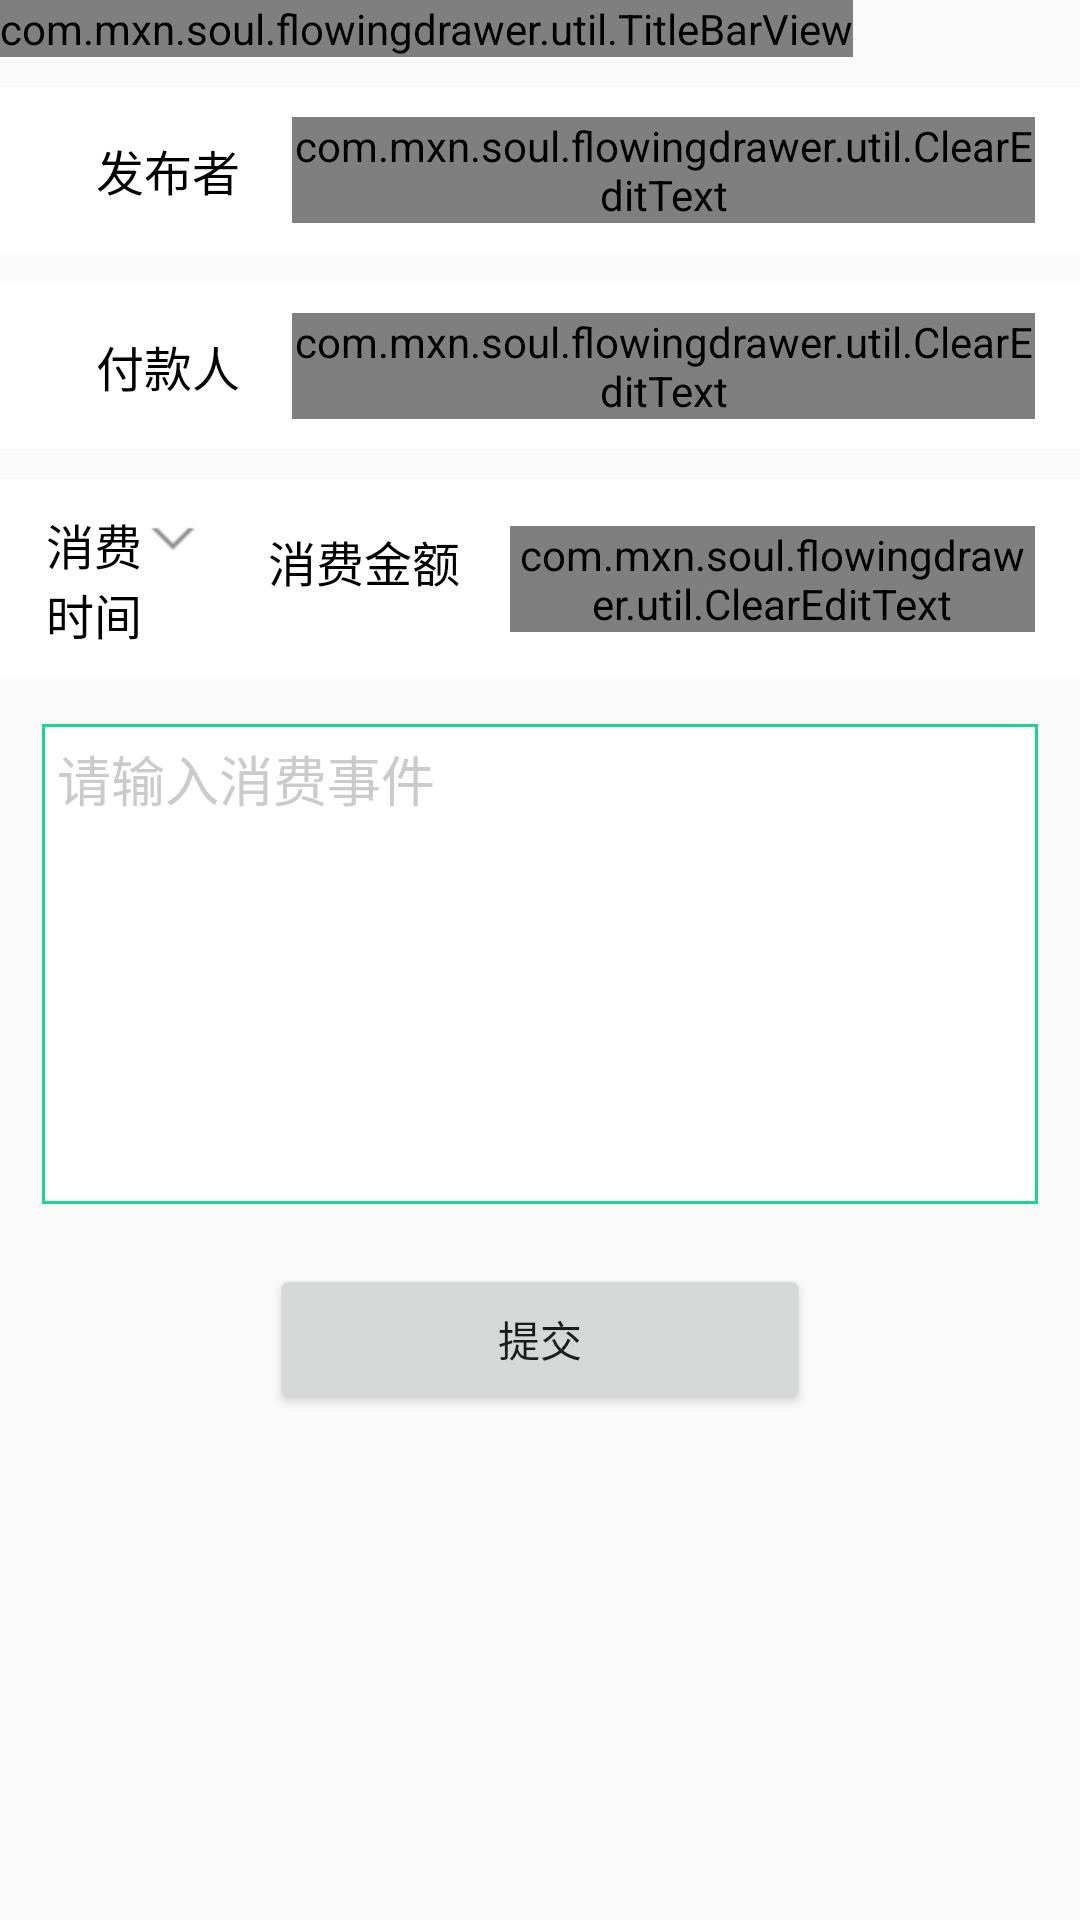

Android layout source for this screen:
<!-- AndroidManifest.xml: application theme AppTheme -->
<!-- res/layout/activity_content.xml -->
<?xml version="1.0" encoding="utf-8"?>
<LinearLayout xmlns:android="http://schemas.android.com/apk/res/android"
    android:layout_width="match_parent"
    android:layout_height="match_parent"
    android:orientation="vertical">
    <com.mxn.soul.flowingdrawer.util.TitleBarView
        android:id="@+id/titlePublish"
        android:layout_width="wrap_content"
        android:layout_height="wrap_content"></com.mxn.soul.flowingdrawer.util.TitleBarView>
    <LinearLayout
        android:layout_width="match_parent"
        android:layout_height="wrap_content"
        android:orientation="horizontal"
        android:layout_marginTop="10dp"
        android:padding="10dp"
        android:gravity="center_vertical"
        android:background="@android:color/white">
        <TextView
            android:layout_width="0dp"
            android:layout_marginLeft="5dp"
            android:layout_height="wrap_content"
            android:layout_weight="2"
            android:text="发布者"
            android:gravity="center"
            android:textColor="@android:color/black"
            android:textSize="16sp"/>
        <com.mxn.soul.flowingdrawer.util.ClearEditText
            android:id="@+id/etUserName"
            android:layout_width="0dp"
            android:layout_height="wrap_content"
            android:layout_weight="6"
            android:layout_marginRight="5dp"
            android:background="@android:color/white"
            android:hint="发布者"
            android:maxLength="18"
            android:textSize="16sp"
            />
    </LinearLayout>
    <LinearLayout
        android:layout_width="match_parent"
        android:layout_height="wrap_content"
        android:orientation="horizontal"
        android:layout_marginTop="10dp"
        android:padding="10dp"
        android:gravity="center_vertical"
        android:background="@android:color/white">
        <TextView
            android:layout_width="0dp"
            android:layout_marginLeft="5dp"
            android:layout_height="wrap_content"
            android:layout_weight="2"
            android:text="付款人"
            android:gravity="center"
            android:textColor="@android:color/black"
            android:textSize="16sp"/>
        <com.mxn.soul.flowingdrawer.util.ClearEditText
            android:id="@+id/etShopper"
            android:layout_width="0dp"
            android:layout_height="wrap_content"
            android:layout_weight="6"
            android:layout_marginRight="5dp"
            android:background="@android:color/white"
            android:hint="付款人"
            android:maxLength="18"
            android:textSize="16sp"
            />
    </LinearLayout>
    <LinearLayout
        android:layout_width="match_parent"
        android:layout_height="wrap_content"
        android:orientation="horizontal"
        android:layout_marginTop="10dp"
        android:padding="10dp"
        android:gravity="center_vertical"
        android:background="@android:color/white">
        <LinearLayout
            android:id="@+id/lyGetTime"
            android:layout_width="wrap_content"
            android:layout_height="wrap_content"
            android:orientation="horizontal"
            android:layout_weight="1">
            <TextView
                android:id="@+id/tvTime"
                android:layout_width="0dp"
                android:layout_marginLeft="5dp"
                android:layout_height="wrap_content"
                android:layout_weight="2"
                android:text="消费时间"
                android:gravity="center"
                android:textColor="@android:color/black"
                android:textSize="16sp"/>
            <ImageView
                android:layout_width="20dp"
                android:layout_height="20dp"
                android:layout_marginRight="5dp"
                android:src="@drawable/my_icon_go_to_next_page"
                />
        </LinearLayout>
        <LinearLayout
            android:layout_width="wrap_content"
            android:layout_height="wrap_content"
            android:orientation="horizontal"
            android:layout_weight="2">
            <TextView
                android:layout_width="0dp"
                android:layout_marginLeft="5dp"
                android:layout_height="wrap_content"
                android:layout_weight="3"
                android:text="消费金额"
                android:gravity="center"
                android:textColor="@android:color/black"
                android:textSize="16sp"/>
            <com.mxn.soul.flowingdrawer.util.ClearEditText
                android:id="@+id/etMoney"
                android:layout_width="0dp"
                android:layout_height="wrap_content"
                android:layout_marginLeft="5dp"
                android:layout_weight="6"
                android:layout_marginRight="5dp"
                android:background="@android:color/white"
                android:hint="输入消费额"
                android:maxLength="6"
                android:textSize="16sp"
                />
        </LinearLayout>
    </LinearLayout>
    <EditText
        android:id="@+id/etContent"
        android:layout_marginLeft="14dp"
        android:layout_marginRight="14dp"
        android:layout_marginTop="15dp"
        android:layout_width="match_parent"
        android:hint="请输入消费事件"
        android:gravity="top"
        android:background="@drawable/product_publish_text_bg"
        android:textColorHint="@color/product_publish_text2"
        android:layout_height="160dp" />
    <Button
        android:id="@+id/btnSend"
        android:layout_width="180dp"
        android:layout_height="50dp"
        android:layout_gravity="center"
        android:layout_alignParentBottom="true"
        android:layout_centerHorizontal="true"
        android:layout_marginBottom="5dp"
        android:layout_marginTop="20dp"
        android:text="提交" />

</LinearLayout>
<!-- resources referenced by this layout -->
<resources>
  <color name="product_publish_text2">#cbcbcb</color>
  <!-- drawable my_icon_go_to_next_page: png bitmap (drawable-xxhdpi, 15017 bytes) -->
  <!-- drawable product_publish_text_bg (drawable) -->
  <?xml version="1.0" encoding="utf-8"?>
  <shape xmlns:android="http://schemas.android.com/apk/res/android">
      <stroke android:width="1dip" android:color="@color/person_title_bar_bg" />
      <solid android:color="@android:color/white"></solid>
      <padding
          android:left="5dp"
          android:top="5dp"
          android:right="5dp"
          android:bottom="5dp" />
  </shape>
  <style name="AppTheme" parent="Theme.AppCompat.Light.NoActionBar">
          <item name="colorPrimary">@color/style_color_primary</item>
          <item name="colorPrimaryDark">@color/style_color_primary_dark</item>
          <item name="colorAccent">@color/style_color_accent</item>
          <item name="colorControlHighlight">@color/fab_color_pressed</item>
      </style>
  <color name="person_title_bar_bg">#19d78e</color>
  <color name="style_color_primary">#2d5d82</color>
  <color name="style_color_primary_dark">#21425d</color>
  <color name="style_color_accent">#01bcd5</color>
  <color name="fab_color_pressed">#007787</color>
</resources>
